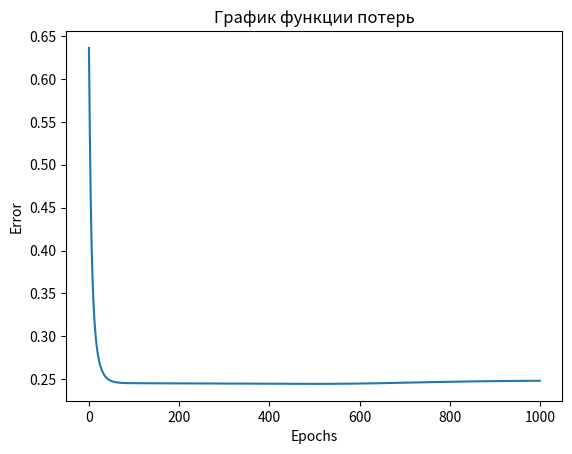

Reproduce this figure in Python.
import numpy as np
import matplotlib.pyplot as plt

def sigmoid(x):
    return 1 / (1 + np.exp(-(x)))

def mse_loss(y_true, y_pred):
    return (y_true - y_pred)

class NeuralNetwork:
    def __init__(self):
        self.w1 = np.random.randint(-1, 1)
        self.w2 = np.random.randint(-1, 1)
        self.w3 = np.random.randint(-1, 1)
        self.w4 = np.random.randint(-1, 1)
        self.w5 = np.random.randint(-1, 1)
        self.w6 = np.random.randint(-1, 1)
        self.w7 = np.random.randint(-1, 1)
        self.w8 = np.random.randint(-1, 1)
        self.w9 = np.random.randint(-1, 1)
        self.w10 =np.random.randint(-1, 1)

        self.b1 = np.random.randint(-1, 1)
        self.b2 = np.random.randint(-1, 1)
        self.b3 = np.random.randint(-1, 1)
        self.b4 = np.random.randint(-1, 1)
        self.b5 = np.random.randint(-1, 1)
 
    def feedforward(self, x):
        h1 = sigmoid(self.w1 * x[0] + self.w2 * x[1] + self.b1)
        h2 = sigmoid(self.w3 * x[0] + self.w4 * x[1] + self.b2)
        
        h3 = sigmoid(self.w5 * h1 + self.w6 * h2 + self.b3)
        h4 = sigmoid(self.w7 * h1 + self.w8 * h2 + self.b4)

        o1 = sigmoid(self.w9 * h3 + self.w10 * h4 + self.b5)
        return o1
 
    def train(self, data, all_y_trues):
        learn_rate = 0.5
        epochs = 1000
 
        for epoch in range(epochs):
            for x, y_true in zip(data, all_y_trues):
                # 1 hidden layer
                sum_h1 = (self.w1 * x[0] + self.w2 * x[1] + self.b1) # numpy.float64

                h1 = sigmoid(sum_h1)

                h2 = sigmoid(self.w3 * x[0] + self.w4 * x[1] + self.b2)
                # 2 hidden layer
                h3 = sigmoid(self.w5 * h1 + self.w6 * h2 + self.b3)
                h4 = sigmoid(self.w7 * h1 + self.w8 * h2 + self.b4)
                # output layer
                o1 = sigmoid(self.w9 * h3 + self.w10 * h4 + self.b5)

                # расчет значений ошибок выходов нейронов
                delta_o1 = o1 * (1 - o1) * (o1 - y_true)

                delta_h4 = h4 * (1 - h4) * (delta_o1 * self.w10)
                delta_h3 = h3 * (1 - h3) * (delta_o1 * self.w9)

                delta_h2 = h2 * (1 - h2) * (delta_h4 * self.w8 + delta_h3 * self.w7)
                delta_h1 = h1 * (1 - h1) * (delta_h4 * self.w6 + delta_h3 * self.w5)

                # Коррекция весов
                # Выходной нейрон (5)
                self.w10 -= learn_rate * delta_o1 * h4
                self.w9 -= learn_rate * delta_o1 * h3
                self.b5 -= learn_rate * delta_o1
                
                # 1 нейрон 2-слоя (4)
                self.w8 -= learn_rate * delta_h4 * h1
                self.w7 -= learn_rate * delta_h4 * h2
                self.b4 -= learn_rate * delta_h4

                # 2 нейрон 2-слоя (3)
                self.w6 -= learn_rate * delta_h3 * h1
                self.w5 -= learn_rate * delta_h3 * h2
                self.b3 -= learn_rate * delta_h3

                # 1 нейрон 1-слоя (2)
                self.w4 -= learn_rate * delta_h2 * x[0]
                self.w3 -= learn_rate * delta_h2 * x[1]
                self.b2 -= learn_rate * delta_h2

                # 2 нейрон 1-слоя (1)
                self.w2 -= learn_rate * delta_h1 * x[0]
                self.w1 -= learn_rate * delta_h1 * x[1]
                self.b1 -= learn_rate * delta_h1

            if epoch % 1 == 0:
                grah.append(mse_loss(y_true, o1))
 
grah = []
data = np.array([[1, 0], [0, 0], [0, 1], [1, 1]])

all_y_trues = np.array([1, 0, 1, 1])

network = NeuralNetwork()
network.train(data, all_y_trues)

test_1 = np.array([0, 0])  # 0
test_2 = np.array([1, 1])  # 1
print("test_1: %.3f" % network.feedforward(test_1), f"correct: {0}")
print("test_2: %.3f" % network.feedforward(test_2), f"correct: {1}")

fig, ax = plt.subplots()
ax.plot(grah)
ax.set_title('График функции потерь')
ax.set_xlabel('Epochs')
ax.set_ylabel('Error')
# ax.grid()
plt.show()